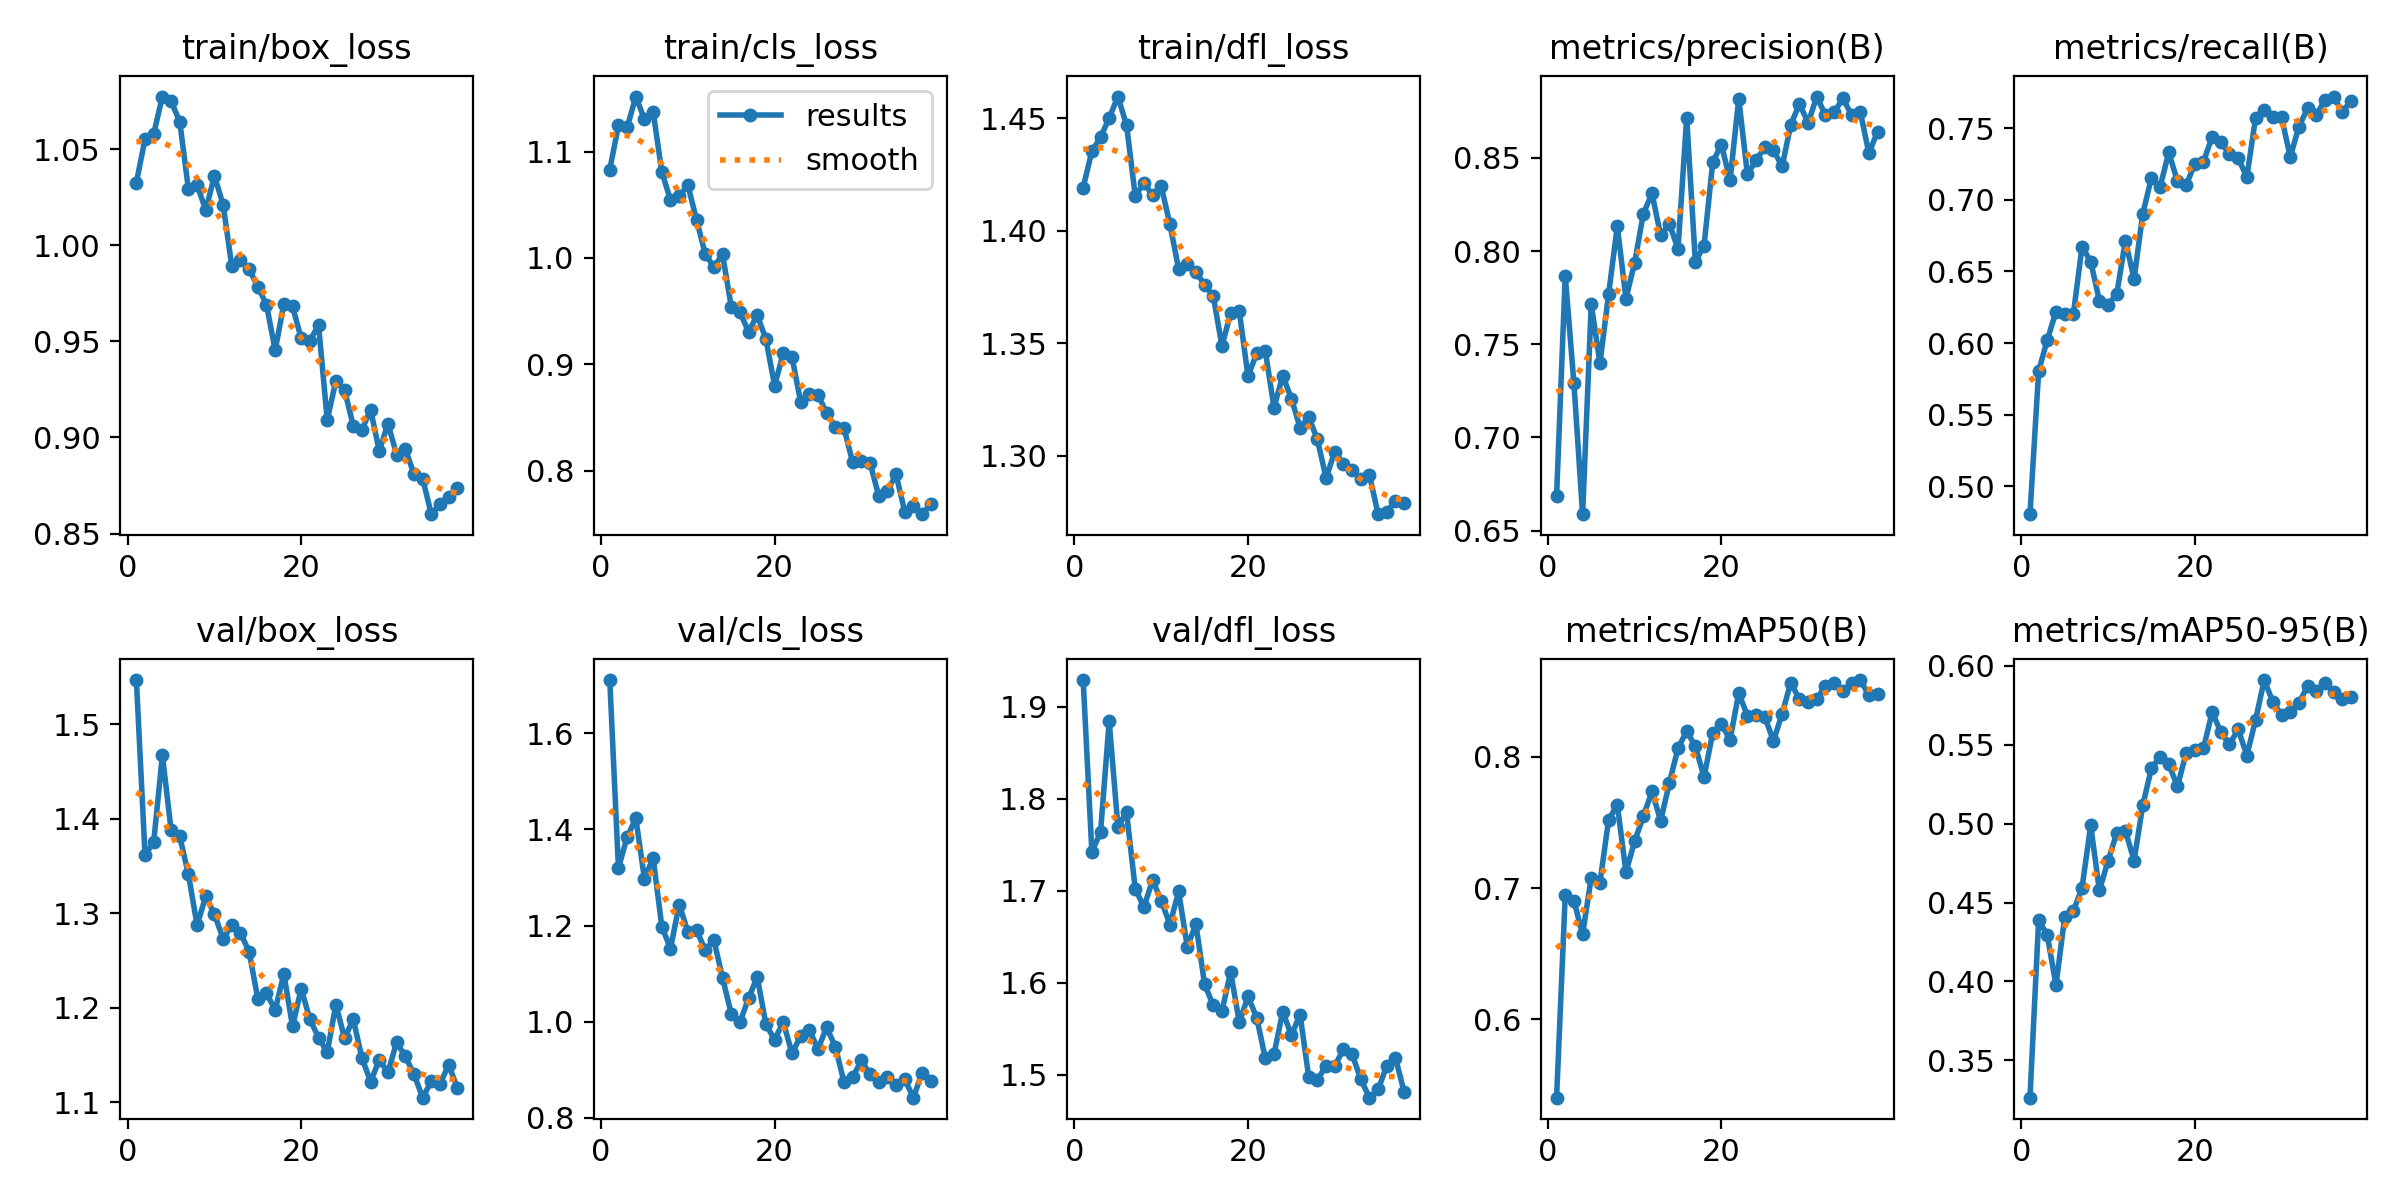

The table this chart was drawn from, first rows:
epoch, time, train/box_loss, train/cls_loss, train/dfl_loss, metrics/precision(B), metrics/recall(B), metrics/mAP50(B), metrics/mAP50-95(B), val/box_loss, val/cls_loss, val/dfl_loss, lr/pg0, lr/pg1, lr/pg2
1, 108.8, 1.033, 1.083, 1.419, 0.6684, 0.4805, 0.5401, 0.3263, 1.547, 1.711, 1.929, 0.0003315, 0.0003315, 0.06718
2, 210.4, 1.055, 1.125, 1.435, 0.7869, 0.5804, 0.6947, 0.4389, 1.361, 1.32, 1.742, 0.0006589, 0.0006589, 0.03418
3, 308.8, 1.058, 1.123, 1.442, 0.729, 0.6024, 0.6904, 0.4293, 1.376, 1.384, 1.763, 0.0009802, 0.0009802, 0.001163
4, 403.6, 1.077, 1.152, 1.45, 0.6589, 0.6218, 0.6647, 0.3976, 1.467, 1.424, 1.884, 0.000973, 0.000973, 0.000973
5, 500, 1.075, 1.13, 1.46, 0.7715, 0.6201, 0.708, 0.4409, 1.388, 1.297, 1.77, 0.000964, 0.000964, 0.000964
6, 587.7, 1.064, 1.137, 1.447, 0.7398, 0.6201, 0.7042, 0.4448, 1.381, 1.341, 1.785, 0.000955, 0.000955, 0.000955
7, 647.9, 1.029, 1.081, 1.416, 0.777, 0.6673, 0.7521, 0.4593, 1.341, 1.198, 1.702, 0.000946, 0.000946, 0.000946
8, 709.4, 1.031, 1.054, 1.421, 0.8133, 0.657, 0.7634, 0.499, 1.287, 1.152, 1.682, 0.000937, 0.000937, 0.000937
9, 772.6, 1.018, 1.058, 1.416, 0.7746, 0.6297, 0.7123, 0.4578, 1.318, 1.244, 1.711, 0.000928, 0.000928, 0.000928
10, 837.9, 1.036, 1.068, 1.42, 0.7938, 0.627, 0.7357, 0.4763, 1.299, 1.187, 1.689, 0.000919, 0.000919, 0.000919
11, 905.3, 1.021, 1.036, 1.403, 0.82, 0.6341, 0.7547, 0.494, 1.273, 1.191, 1.663, 0.00091, 0.00091, 0.00091
12, 994.5, 0.989, 1.004, 1.383, 0.831, 0.6714, 0.7737, 0.4955, 1.287, 1.149, 1.699, 0.000901, 0.000901, 0.000901
13, 1068, 0.9925, 0.9915, 1.385, 0.8084, 0.6449, 0.7513, 0.4767, 1.279, 1.17, 1.639, 0.000892, 0.000892, 0.000892
14, 1130, 0.9876, 1.003, 1.382, 0.8147, 0.6901, 0.7801, 0.5117, 1.259, 1.091, 1.663, 0.000883, 0.000883, 0.000883
15, 1193, 0.9783, 0.9543, 1.376, 0.8012, 0.7155, 0.8067, 0.5351, 1.209, 1.016, 1.598, 0.000874, 0.000874, 0.000874
16, 1258, 0.9691, 0.9489, 1.371, 0.8717, 0.709, 0.8196, 0.5424, 1.215, 0.9983, 1.575, 0.000865, 0.000865, 0.000865
17, 1326, 0.9453, 0.9308, 1.349, 0.7941, 0.7332, 0.8081, 0.5378, 1.198, 1.049, 1.569, 0.000856, 0.000856, 0.000856
18, 1392, 0.9695, 0.9462, 1.363, 0.803, 0.713, 0.7847, 0.5237, 1.236, 1.093, 1.612, 0.000847, 0.000847, 0.000847
19, 1458, 0.9681, 0.9238, 1.364, 0.8476, 0.7102, 0.8183, 0.5449, 1.18, 0.9944, 1.557, 0.000838, 0.000838, 0.000838
20, 1526, 0.9516, 0.8801, 1.335, 0.8572, 0.7254, 0.8249, 0.5466, 1.22, 0.9619, 1.585, 0.000829, 0.000829, 0.000829
21, 1594, 0.9503, 0.9103, 1.345, 0.838, 0.7266, 0.8132, 0.5478, 1.188, 0.9992, 1.562, 0.00082, 0.00082, 0.00082
22, 1662, 0.9584, 0.9072, 1.346, 0.8818, 0.7441, 0.8488, 0.5708, 1.169, 0.934, 1.518, 0.000811, 0.000811, 0.000811
23, 1731, 0.9092, 0.8647, 1.321, 0.8412, 0.7403, 0.8314, 0.5582, 1.153, 0.9691, 1.522, 0.000802, 0.000802, 0.000802
24, 1800, 0.9294, 0.8719, 1.336, 0.8488, 0.7321, 0.8318, 0.5502, 1.204, 0.9824, 1.568, 0.000793, 0.000793, 0.000793
25, 1871, 0.9246, 0.8712, 1.325, 0.8556, 0.729, 0.8307, 0.5599, 1.168, 0.943, 1.543, 0.000784, 0.000784, 0.000784
26, 1949, 0.9061, 0.8545, 1.312, 0.8542, 0.716, 0.8121, 0.5433, 1.188, 0.9879, 1.565, 0.000775, 0.000775, 0.000775
27, 2018, 0.9039, 0.841, 1.317, 0.8454, 0.7571, 0.8331, 0.5657, 1.147, 0.9476, 1.498, 0.000766, 0.000766, 0.000766
28, 2087, 0.9145, 0.8401, 1.307, 0.8679, 0.763, 0.8567, 0.5911, 1.122, 0.8742, 1.494, 0.000757, 0.000757, 0.000757
29, 2158, 0.8929, 0.8078, 1.29, 0.879, 0.7577, 0.8438, 0.5772, 1.145, 0.8842, 1.51, 0.000748, 0.000748, 0.000748
30, 2234, 0.9072, 0.8094, 1.302, 0.8688, 0.7578, 0.8418, 0.5689, 1.132, 0.9191, 1.51, 0.000739, 0.000739, 0.000739
31, 2302, 0.891, 0.8076, 1.296, 0.8829, 0.73, 0.8443, 0.571, 1.164, 0.8904, 1.527, 0.00073, 0.00073, 0.00073
32, 2371, 0.8942, 0.7764, 1.294, 0.8728, 0.7511, 0.8542, 0.5764, 1.149, 0.874, 1.522, 0.000721, 0.000721, 0.000721
33, 2440, 0.8808, 0.7808, 1.289, 0.8745, 0.7639, 0.8563, 0.5874, 1.13, 0.8839, 1.495, 0.000712, 0.000712, 0.000712
34, 2509, 0.8786, 0.7966, 1.291, 0.8819, 0.7594, 0.8506, 0.5841, 1.105, 0.8686, 1.475, 0.000703, 0.000703, 0.000703
35, 2579, 0.8601, 0.7616, 1.274, 0.8731, 0.7695, 0.8561, 0.5895, 1.122, 0.8797, 1.484, 0.000694, 0.000694, 0.000694
36, 2648, 0.8653, 0.7664, 1.275, 0.8749, 0.7722, 0.8587, 0.5836, 1.119, 0.8415, 1.51, 0.000685, 0.000685, 0.000685
37, 2715, 0.8692, 0.7591, 1.28, 0.8526, 0.7613, 0.8472, 0.5789, 1.14, 0.8936, 1.518, 0.000676, 0.000676, 0.000676
38, 2782, 0.8737, 0.7687, 1.279, 0.8639, 0.7692, 0.8477, 0.5805, 1.115, 0.8756, 1.481, 0.000667, 0.000667, 0.000667
